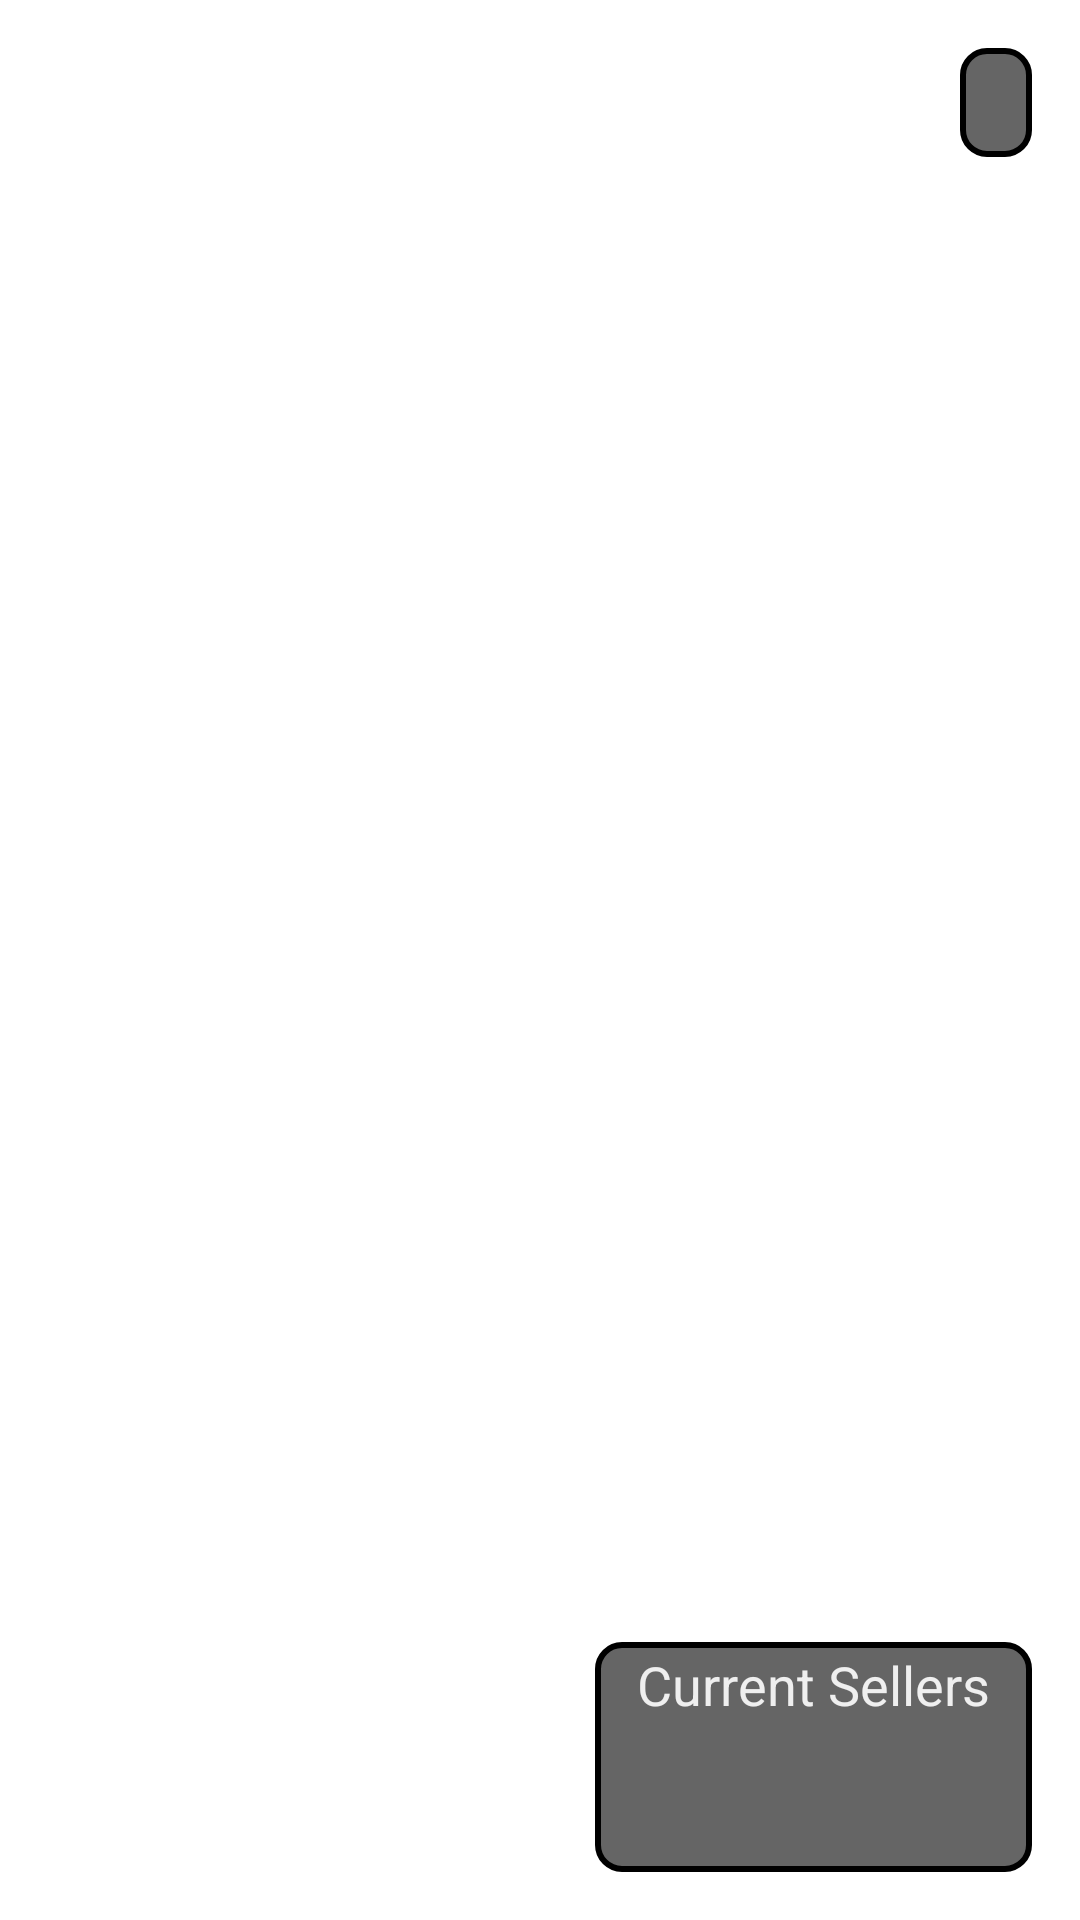

Write the Android layout XML for this screen, with the resource values it uses.
<!-- AndroidManifest.xml: application theme AppTheme -->
<!-- res/layout/content_market.xml -->
<?xml version="1.0" encoding="utf-8"?>
<LinearLayout xmlns:android="http://schemas.android.com/apk/res/android"
    xmlns:app="http://schemas.android.com/apk/res-auto"
    xmlns:tools="http://schemas.android.com/tools"
    android:layout_width="match_parent"
    android:layout_height="wrap_content"
    android:minHeight="240dp"
    android:orientation="vertical">

    <FrameLayout
        android:layout_width="match_parent"
        android:layout_height="match_parent"
        android:layout_weight="1">

        <FrameLayout
            android:layout_width="wrap_content"
            android:layout_height="wrap_content"

            android:layout_gravity="right|top"
            android:layout_marginLeft="180dp"
            android:layout_marginTop="16dp"
            android:layout_marginRight="16dp"
            android:layout_weight="0.5"
            android:background="@drawable/rounded_shape"
            android:paddingLeft="12dp"
            android:paddingRight="12dp">

            <TextView
                android:id="@+id/itemName"
                android:layout_width="match_parent"
                android:layout_height="match_parent"
                android:textAlignment="center"
                android:textColor="#E4FFFFFF"
                android:textSize="24sp"
                tools:text="deneme" />
        </FrameLayout>

        <FrameLayout
            android:layout_width="wrap_content"
            android:layout_height="wrap_content"
            android:layout_gravity="bottom|right"
            android:layout_marginRight="16dp"
            android:layout_marginBottom="16dp"
            android:background="@drawable/rounded_shape">

            <LinearLayout
                android:layout_width="match_parent"
                android:layout_height="match_parent"
                android:orientation="vertical">

                <TextView
                    android:id="@+id/textView15"
                    android:layout_width="wrap_content"
                    android:layout_height="wrap_content"
                    android:paddingLeft="12dp"
                    android:paddingRight="12dp"
                    android:text="@string/current_sellers"
                    android:textAlignment="center"
                    android:textColor="#E4FFFFFF"
                    android:textSize="18sp" />

                <TextView
                    android:id="@+id/itemStock"
                    android:layout_width="wrap_content"
                    android:layout_height="wrap_content"
                    android:layout_gravity="center"
                    android:paddingLeft="20dp"
                    android:paddingRight="20dp"
                    android:textAlignment="center"
                    android:textColor="#E4FFFFFF"
                    android:textSize="36sp"
                    android:textStyle="bold"
                    tools:text="6" />
            </LinearLayout>

        </FrameLayout>

    </FrameLayout>

</LinearLayout>
<!-- resources referenced by this layout -->
<resources>
  <!-- drawable rounded_shape (drawable) -->
  <?xml version="1.0" encoding="utf-8"?>
  <shape xmlns:android="http://schemas.android.com/apk/res/android">
      <solid android:color="#9A000000"/>
  
      <stroke android:width="2dp"
          android:color="#000000"/>
  
      <padding android:left="2dp"
          android:top="2dp"
          android:right="2dp"
          android:bottom="2dp"/>
  
      <corners android:radius="8dp" />
  </shape>
  <string name="current_sellers">Current Sellers</string>
  <style name="AppTheme" parent="Theme.MaterialComponents.Light.NoActionBar">
          
          <item name="colorPrimary">@color/colorPrimary</item>
          <item name="colorPrimaryDark">@color/colorPrimaryDark</item>
          <item name="colorAccent">@color/colorAccent</item>
      </style>
  <color name="colorPrimary">#4582a5</color>
  <color name="colorPrimaryDark">#025676</color>
  <color name="colorAccent">#d2e885</color>
</resources>
